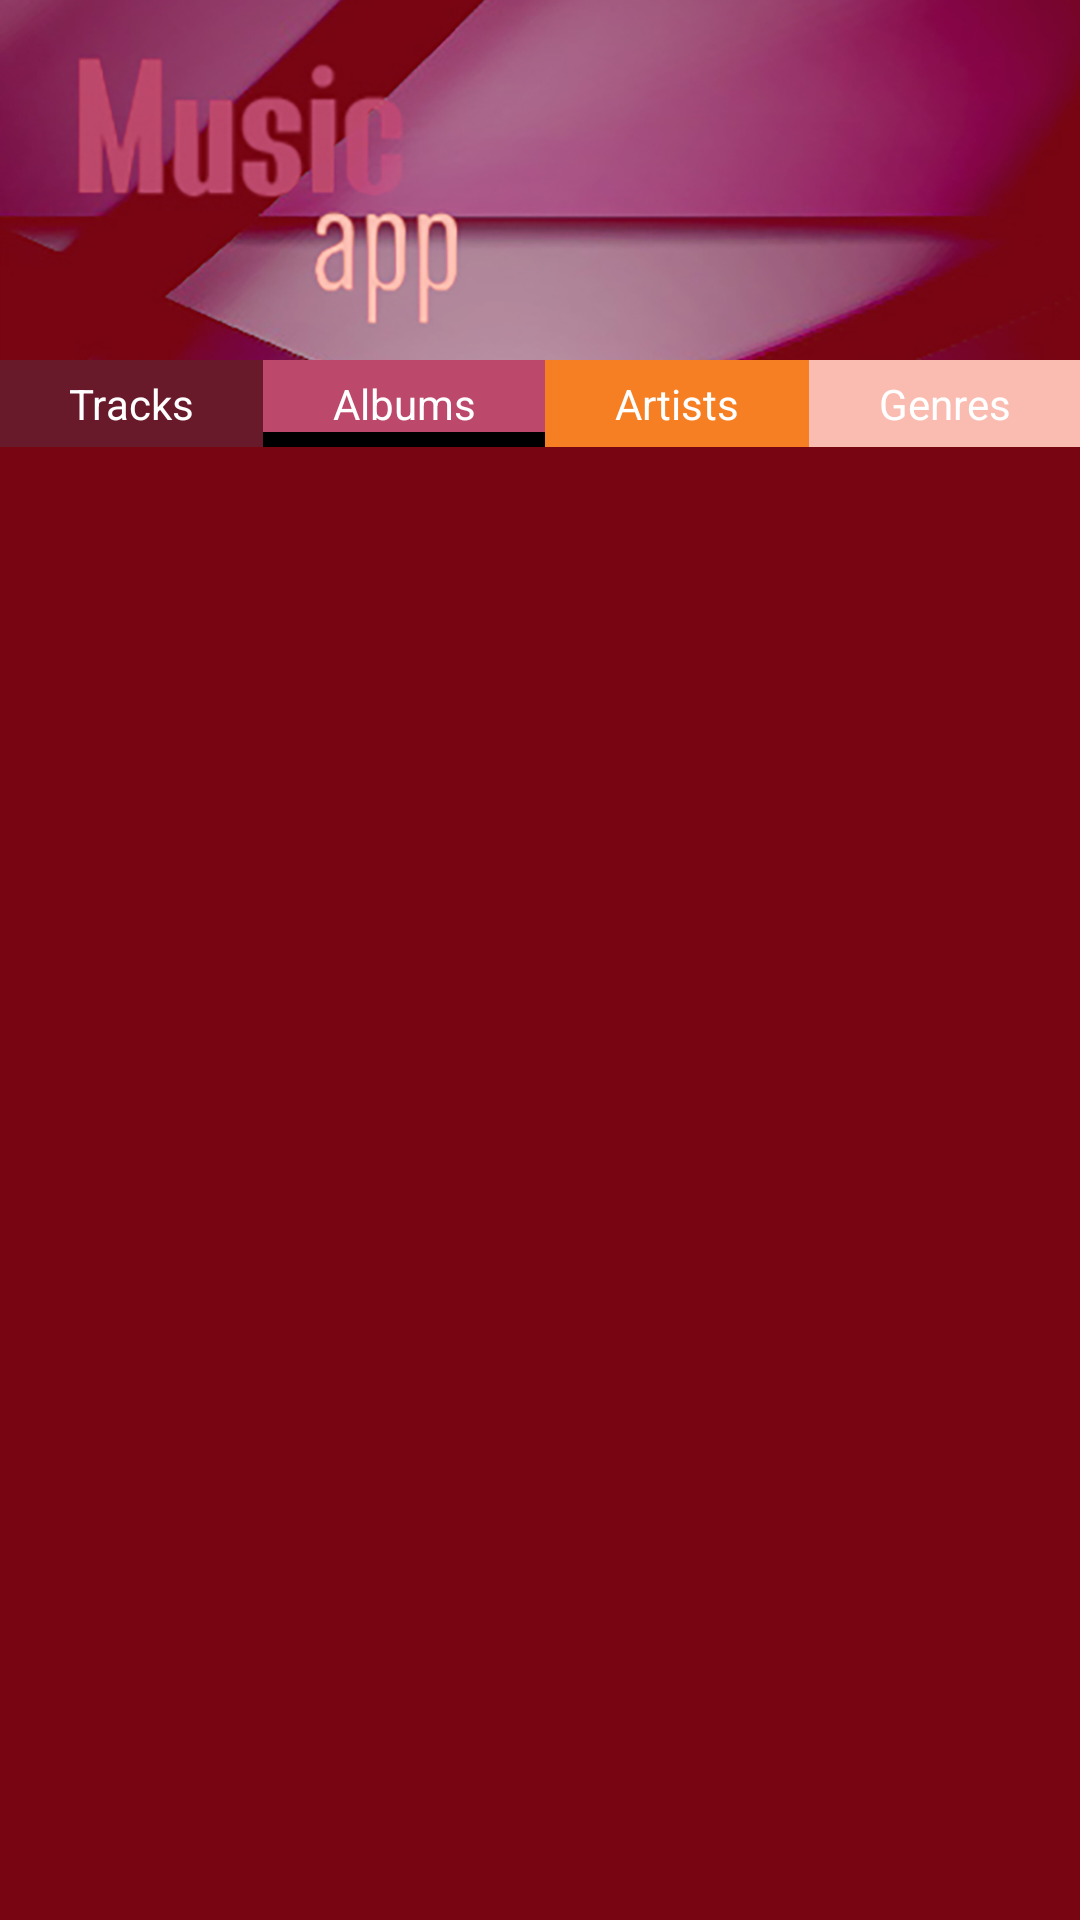

This screen was rendered from an Android layout file. Write that file and the resources it references.
<!-- AndroidManifest.xml: application theme AppTheme -->
<!-- res/layout/activity_album.xml -->
<?xml version="1.0" encoding="utf-8"?>
<LinearLayout
    xmlns:android="http://schemas.android.com/apk/res/android"
    xmlns:tools="http://schemas.android.com/tools"
    android:layout_width="match_parent"
    android:layout_height="match_parent"
    android:background="@color/background"
    android:orientation="vertical"
    tools:context="com.oanaunciuleanu.musicapp.AlbumsActivity">

    <ImageView
        style="@style/ImageView_style" />

    <LinearLayout
        style="@style/linearView_style">

        <TextView
            style="@style/TextView_style"
            android:id="@+id/tracks"
            android:text="@string/firstButton"
            android:background="@color/track"
            />
        <TextView
            style="@style/TextView_style"
            android:id="@+id/albums"
            android:background="@drawable/bottom_border_albums"

            android:text="@string/secondButton"
            />

        <TextView
            style="@style/TextView_style"
            android:id="@+id/artists"
            android:background="@color/artists"
            android:text="@string/thirdButton"
            />
        <TextView
            style="@style/TextView_style"
            android:id="@+id/genres"
            android:background="@color/genre"
            android:text="@string/fourthButton"
            />

    </LinearLayout>

    <ListView
        android:id="@+id/list"
        style="@style/ListView_style"
        />




</LinearLayout>
<!-- resources referenced by this layout -->
<resources>
  <color name="artists">#f67f23</color>
  <color name="background">#770512</color>
  <color name="genre">#fabcb1</color>
  <color name="track">#681a2a</color>
  <!-- drawable bottom_border_albums (drawable) -->
  <?xml version="1.0" encoding="utf-8"?>
  <layer-list xmlns:android="http://schemas.android.com/apk/res/android" >
      <item>
          <shape
              android:shape="rectangle">
              <stroke android:width="@dimen/stroke1" android:color="@color/black" />
              <solid android:color="@color/black" />
  
          </shape>
      </item>
  
      <item android:top="@dimen/stroke0" android:bottom="@dimen/stroke5">
          <shape
              android:shape="rectangle">
              <stroke android:width="@dimen/stroke0" android:color="@color/black" />
              <solid android:color="@color/albums" />
          </shape>
      </item>
  
  </layer-list>
  <string name="firstButton">Tracks</string>
  <string name="fourthButton">Genres</string>
  <string name="secondButton">Albums</string>
  <string name="thirdButton">Artists</string>
  <style name="ImageView_style">
          <item name="android:layout_height">@dimen/heightImage</item>
          <item name="android:layout_width">wrap_content</item>
          <item name="android:src">@drawable/logo</item>
          <item name="android:scaleType">centerCrop</item>
      </style>
  <style name="ListView_style">
          <item name="android:orientation">vertical</item>
          <item name="android:layout_width">match_parent</item>
          <item name="android:layout_height">wrap_content</item>
          <item name="android:paddingBottom">@dimen/listVerticalPadding</item>
          <item name="android:paddingLeft">@dimen/listVerticalPadding</item>
          <item name="android:paddingRight">@dimen/listVerticalPadding</item>
          <item name="android:paddingTop">@dimen/listVerticalPadding</item>
      </style>
  <style name="TextView_style">
          <item name="android:layout_height">wrap_content</item>
          <item name="android:layout_width">wrap_content</item>
          <item name="android:textColor">@color/white</item>
          <item name="android:layout_weight">1</item>
          <item name="android:gravity">center</item>
          <item name="android:padding">@dimen/buttonPadding</item>
      </style>
  <style name="linearView_style">
          <item name="android:layout_width">match_parent</item>
          <item name="android:layout_height">wrap_content</item>
          <item name="android:orientation">horizontal</item>
      </style>
  <style name="AppTheme" parent="Theme.AppCompat.Light.DarkActionBar">
          <item name="colorPrimary">@color/genre</item>
          <item name="colorPrimaryDark">@color/artists</item>
          <item name="colorAccent">@color/colorAccent</item>
      </style>
  <dimen name="stroke1">1dp</dimen>
  <color name="black">#000000</color>
  <dimen name="stroke0">0dp</dimen>
  <dimen name="stroke5">5dp</dimen>
  <color name="albums">#bc486b</color>
  <dimen name="heightImage">120dp</dimen>
  <!-- drawable logo: jpg bitmap (drawable-hdpi, 76019 bytes) -->
  <dimen name="listVerticalPadding">5dp</dimen>
  <color name="white">#ffffff</color>
  <dimen name="buttonPadding">5dp</dimen>
  <color name="colorAccent">#FF4081</color>
</resources>
